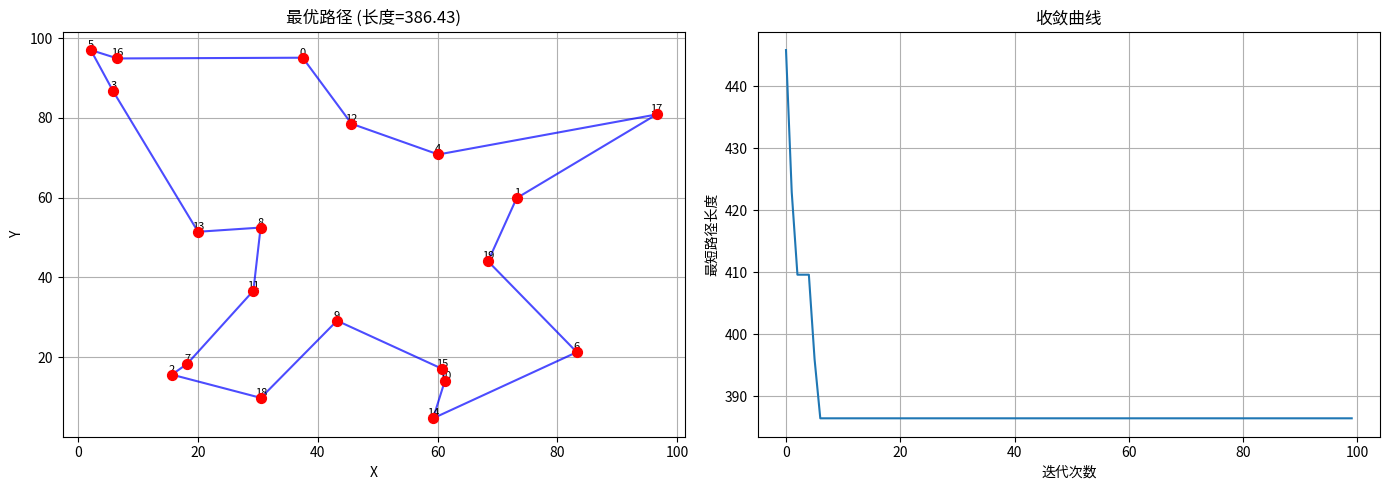

Here is the Python script that generated this plot:
"""
蚁群算法 (Ant Colony Optimization, ACO) Python 代码模板

适用场景：
- 旅行商问题(TSP)
- 车辆路径问题(VRP)
- 网络路由、调度问题
- 其他组合优化问题

核心思想：
- 蚂蚁在路径上留下信息素
- 信息素浓度高的路径被选择概率大
- 信息素随时间挥发，避免陷入局部最优
- 正反馈机制：好路径上信息素越来越多
"""

import numpy as np
import matplotlib.pyplot as plt

# ============================================================
# 蚁群算法求解TSP问题
# ============================================================

class AntColonyTSP:
    def __init__(self, distances, n_ants=20, max_iter=100,
                 alpha=1.0, beta=5.0, rho=0.5, Q=100):
        """
        参数:
            distances: 距离矩阵 (n x n)
            n_ants: 蚂蚁数量
            max_iter: 最大迭代次数
            alpha: 信息素重要程度因子（越大越依赖信息素）
            beta: 启发函数重要程度因子（越大越依赖距离）
            rho: 信息素挥发系数（0-1，越大挥发越快）
            Q: 信息素释放总量
        """
        self.distances = distances
        self.n = len(distances)
        self.n_ants = n_ants
        self.max_iter = max_iter
        self.alpha = alpha
        self.beta = beta
        self.rho = rho
        self.Q = Q

        # 初始化信息素矩阵（初始为1）
        self.pheromone = np.ones((self.n, self.n))
        # 启发函数（距离的倒数）
        self.visibility = 1 / (distances + np.eye(self.n) * 1e-10)

    def construct_solution(self):
        """一只蚂蚁构造完整路径"""
        path = [np.random.randint(self.n)]  # 随机起点
        visited = set(path)

        while len(path) < self.n:
            current = path[-1]
            # 计算转移概率
            probs = []
            for j in range(self.n):
                if j not in visited:
                    tau = self.pheromone[current][j] ** self.alpha
                    eta = self.visibility[current][j] ** self.beta
                    probs.append(tau * eta)
                else:
                    probs.append(0)

            probs = np.array(probs)
            probs = probs / probs.sum()  # 归一化

            # 轮盘赌选择下一个城市
            next_city = np.random.choice(self.n, p=probs)
            path.append(next_city)
            visited.add(next_city)

        return path

    def path_length(self, path):
        """计算路径总长度"""
        length = 0
        for i in range(len(path)):
            length += self.distances[path[i]][path[(i + 1) % self.n]]
        return length

    def update_pheromone(self, paths, lengths):
        """更新信息素"""
        # 信息素挥发
        self.pheromone *= (1 - self.rho)

        # 蚂蚁释放信息素
        for path, length in zip(paths, lengths):
            for i in range(len(path)):
                self.pheromone[path[i]][path[(i + 1) % self.n]] += self.Q / length

    def run(self):
        """运行蚁群算法"""
        best_path = None
        best_length = float('inf')
        history = []

        for iter in range(self.max_iter):
            # 所有蚂蚁构造路径
            paths = [self.construct_solution() for _ in range(self.n_ants)]
            lengths = [self.path_length(p) for p in paths]

            # 更新最优解
            min_idx = np.argmin(lengths)
            if lengths[min_idx] < best_length:
                best_length = lengths[min_idx]
                best_path = paths[min_idx].copy()

            # 更新信息素
            self.update_pheromone(paths, lengths)

            history.append(best_length)

            if iter % 10 == 0:
                print(f"迭代{iter:3d}: 最短路径 = {best_length:.2f}")

        return best_path, best_length, history


# ============================================================
# 测试：随机生成城市坐标
# ============================================================
if __name__ == "__main__":
    np.random.seed(42)
    n_cities = 20
    cities = np.random.rand(n_cities, 2) * 100  # 随机城市坐标

    # 计算距离矩阵
    distances = np.zeros((n_cities, n_cities))
    for i in range(n_cities):
        for j in range(n_cities):
            distances[i][j] = np.sqrt(np.sum((cities[i] - cities[j]) ** 2))

    # 运行蚁群算法
    aco = AntColonyTSP(
        distances=distances,
        n_ants=30,
        max_iter=100,
        alpha=1.0,
        beta=5.0,
        rho=0.5,
        Q=100
    )

    best_path, best_length, history = aco.run()

    print("\n" + "=" * 50)
    print("蚁群算法求解TSP结果")
    print("=" * 50)
    print(f"最短路径长度: {best_length:.2f}")
    print(f"最优路径: {best_path}")

    # 绘制结果
    fig, (ax1, ax2) = plt.subplots(1, 2, figsize=(14, 5))

    # 最优路径
    ax1.scatter(cities[:, 0], cities[:, 1], c='red', s=50, zorder=5)
    for i in range(n_cities):
        ax1.annotate(str(i), (cities[i, 0], cities[i, 1]),
                     fontsize=8, ha='center', va='bottom')
    for i in range(n_cities):
        start = best_path[i]
        end = best_path[(i + 1) % n_cities]
        ax1.plot([cities[start, 0], cities[end, 0]],
                 [cities[start, 1], cities[end, 1]], 'b-', alpha=0.7)
    ax1.set_title(f'最优路径 (长度={best_length:.2f})')
    ax1.set_xlabel('X')
    ax1.set_ylabel('Y')
    ax1.grid(True)

    # 收敛曲线
    ax2.plot(history)
    ax2.set_xlabel('迭代次数')
    ax2.set_ylabel('最短路径长度')
    ax2.set_title('收敛曲线')
    ax2.grid(True)

    plt.tight_layout()
    plt.savefig('ACO_TSP_result.png', dpi=150, bbox_inches='tight')
    print("结果图已保存为 ACO_TSP_result.png")


# ============================================================
# 参数调节指南
# ============================================================
"""
alpha (信息素重要程度):
- 太小：蚂蚁主要靠贪心选择，容易局部最优
- 太大：过早收敛，多样性不足
- 建议：0.5-2.0，常用1.0

beta (启发函数重要程度):
- 太小：搜索太随机，收敛慢
- 太大：贪心太强，容易局部最优
- 建议：2-10，常用5.0

rho (信息素挥发系数):
- 太小：信息素积累太多，容易早熟
- 太大：信息素挥发太快，搜索随机性太强
- 建议：0.1-0.8，常用0.5

n_ants (蚂蚁数量):
- 太少：搜索不充分
- 太多：计算慢
- 建议：城市数的1-2倍

Q (信息素释放量):
- 影响信息素更新幅度，通常不影响最终结果
- 建议：10-1000
"""
